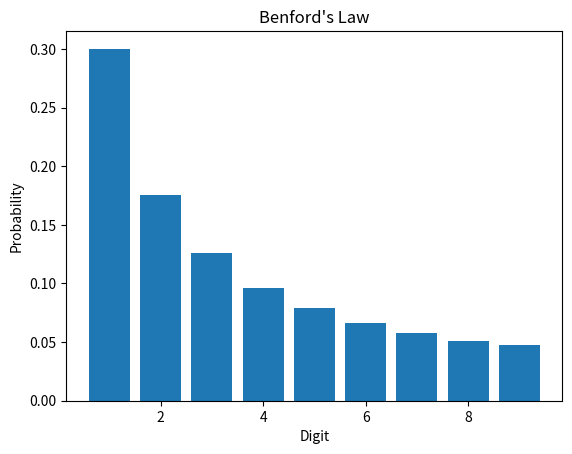

Reproduce this figure in Python.
#!/usr/bin/env python3
"""benfords_law.py"""


import random
import matplotlib.pyplot as plt

"""calculating the msd"""


def calculate_msd(n):  # MSD is the most significant digit
    while n >= 10:  # n is variable name; number
        n //= 10
    return n


"""generating random numbers"""


def generate_rn(count):  # generate_rn is generate random numbers
    numbers = []  # evaluates the single item on the list
    for __ in range(count):  # __ is "dummy variable"
        n = random.randint(1, 1000000)  # set range of random numbers
        n = n**100  # raise to the 100th power
        numbers.append(n)  # ChatGPT says to use append to add to the end of the list
    return numbers


"""digit probabilities """


def calculate_digit_probabilities(numbers):
    digit_counts = [0] * 10  # Initialize digit counts with zeros
    for n in numbers:
        msd = calculate_msd(n)  # msd is the result of the calculations
        digit_counts[msd] += 1

    digit_probabilities = [count / len(numbers) for count in digit_counts[1:]]
    return digit_probabilities


" Histogram Plotting"


def plot(probabilities):  # plot histogram
    digits = range(1, 10)
    plt.bar(digits, probabilities)
    plt.xlabel("Digit")
    plt.ylabel("Probability")
    plt.title("Benford's Law")
    plt.show()  # use plot show and not print for matplotlib


# generating random numbers
random_numbers = generate_rn(100000)

# probability of the msd
digit_probabilities = calculate_digit_probabilities(random_numbers)


# plotting histogram
def main() -> None:
    plot(digit_probabilities)


if __name__ == "__main__":
    main()

# help from ChatGPT, particularity with the the digit probabilities line
# code is slow, but may be my computer
